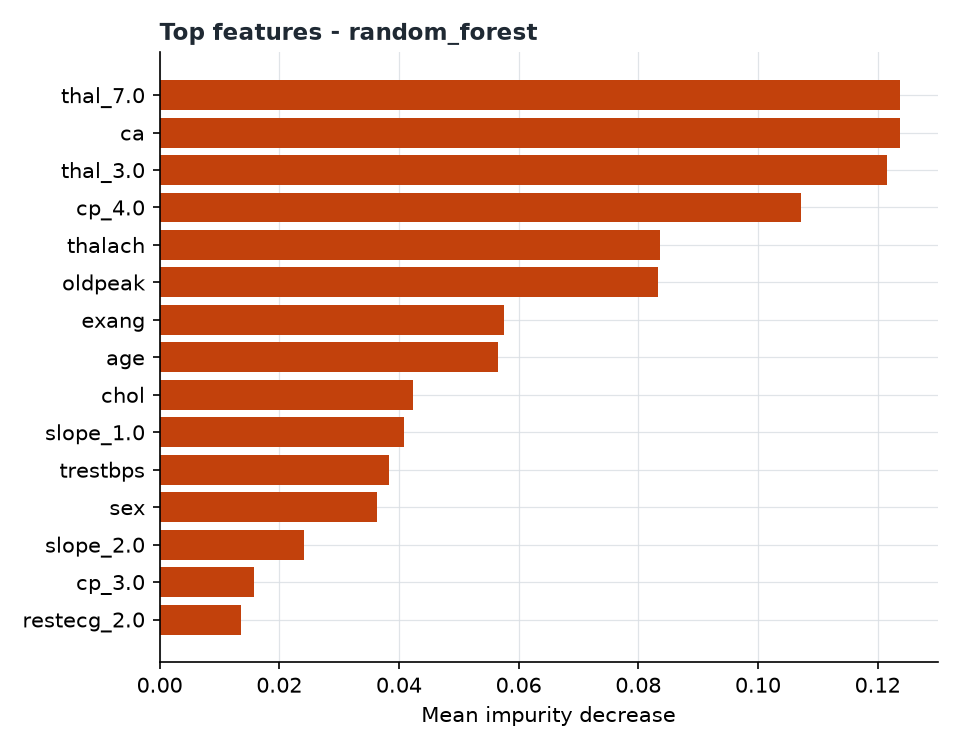

Data behind this chart, as committed beside it:
feature, value, kind
thal_7.0, 0.1238, importance
ca, 0.1238, importance
thal_3.0, 0.1216, importance
cp_4.0, 0.1072, importance
thalach, 0.08361, importance
oldpeak, 0.08335, importance
exang, 0.05762, importance
age, 0.05652, importance
chol, 0.04229, importance
slope_1.0, 0.04079, importance
trestbps, 0.03836, importance
sex, 0.03641, importance
slope_2.0, 0.02415, importance
cp_3.0, 0.01579, importance
restecg_2.0, 0.01355, importance
restecg_0.0, 0.01119, importance
cp_1.0, 0.008227, importance
cp_2.0, 0.00678, importance
fbs, 0.003029, importance
thal_6.0, 0.001016, importance
slope_3.0, 0.0009439, importance
restecg_1.0, 0.0, importance
